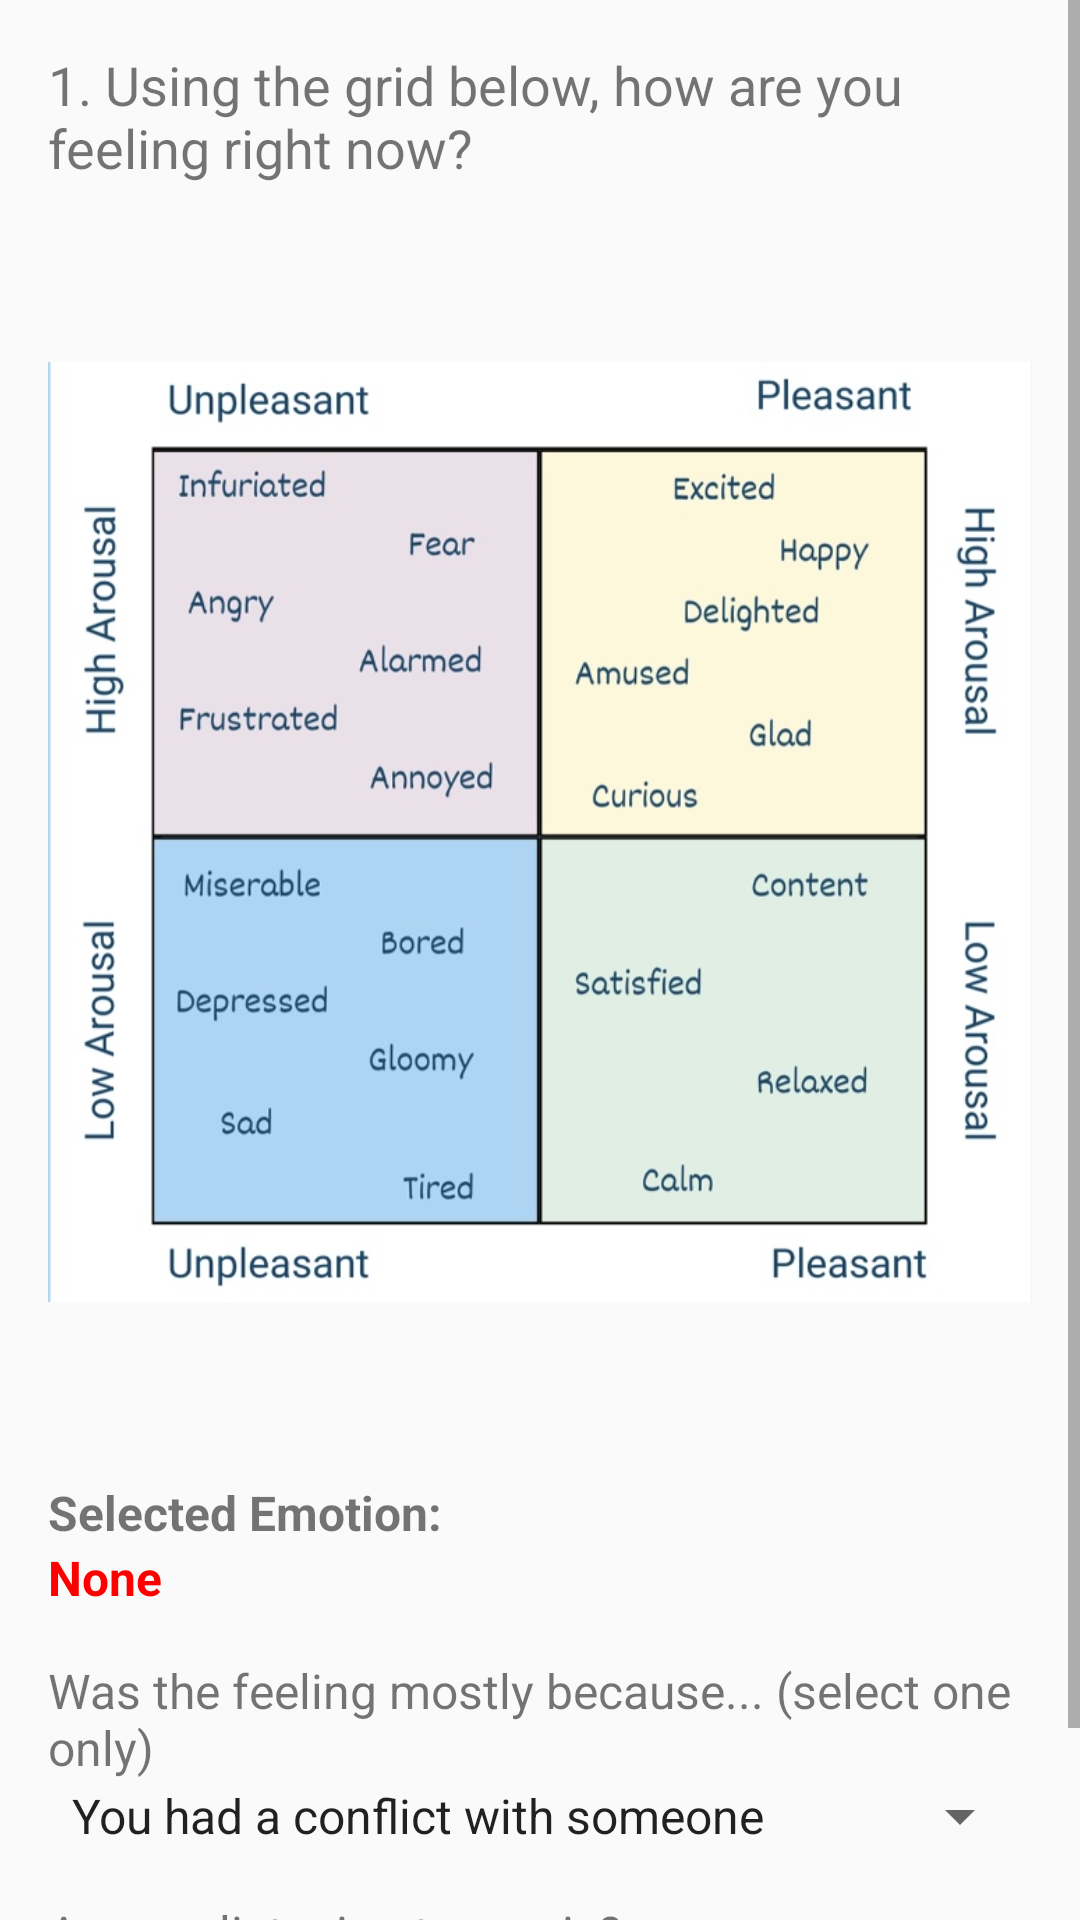

Reconstruct the res/layout file that produces this screen, plus the resources it refers to.
<!-- AndroidManifest.xml: application theme Theme.StressMusicRecommender -->
<!-- res/layout/activity_ema_survey.xml -->
<?xml version="1.0" encoding="utf-8"?>
<ScrollView xmlns:android="http://schemas.android.com/apk/res/android"
    android:layout_width="match_parent"
    android:layout_height="match_parent">

    <LinearLayout
        android:orientation="vertical"
        android:layout_width="match_parent"
        android:layout_height="wrap_content"
        android:padding="16dp">

        
        <TextView
            android:layout_width="wrap_content"
            android:layout_height="wrap_content"
            android:text="1. Using the grid below, how are you feeling right now?"
            android:textSize="18sp"
            android:layout_marginBottom="16dp" />

        
        <FrameLayout
            android:layout_width="match_parent"
            android:layout_height="400dp">
            <ImageView
                android:id="@+id/emotionGrid"
                android:layout_width="match_parent"
                android:layout_height="match_parent"
                android:src="@drawable/emotion_grid_high_res"
                android:scaleType="fitCenter" />
        </FrameLayout>

        
        <TextView
            android:id="@+id/labelSelectedEmotion"
            android:layout_width="wrap_content"
            android:layout_height="wrap_content"
            android:text="Selected Emotion:"
            android:textSize="16sp"
            android:textStyle="bold"
            android:layout_marginTop="16dp" />

        <TextView
            android:id="@+id/selectedEmotion"
            android:layout_width="wrap_content"
            android:layout_height="wrap_content"
            android:text="None"
            android:textSize="16sp"
            android:textStyle="bold"
            android:textColor="#FF0000" />

        
        <TextView
            android:layout_width="wrap_content"
            android:layout_height="wrap_content"
            android:text="Was the feeling mostly because... (select one only)"
            android:textSize="16sp"
            android:layout_marginTop="16dp" />

        <Spinner
            android:id="@+id/reasonSpinner"
            android:layout_width="match_parent"
            android:layout_height="wrap_content"
            android:entries="@array/reason_array" />

        
        <TextView
            android:layout_width="wrap_content"
            android:layout_height="wrap_content"
            android:text="Are you listening to music?"
            android:textSize="16sp"
            android:layout_marginTop="16dp" />

        <RadioGroup
            android:id="@+id/musicRadioGroup"
            android:layout_width="match_parent"
            android:layout_height="wrap_content"
            android:orientation="horizontal"
            android:layout_marginTop="8dp">
            <RadioButton
                android:id="@+id/radioNo"
                android:layout_width="wrap_content"
                android:layout_height="wrap_content"
                android:text="No" />
            <RadioButton
                android:id="@+id/radioYes"
                android:layout_width="wrap_content"
                android:layout_height="wrap_content"
                android:text="Yes" />
        </RadioGroup>

        
        <TextView
            android:id="@+id/questionIfYes"
            android:layout_width="wrap_content"
            android:layout_height="wrap_content"
            android:text="(a) How much did the music help you take your focus away from the task?"
            android:textSize="16sp"
            android:visibility="gone"
            android:layout_marginTop="16dp" />

        <SeekBar
            android:id="@+id/seekBarFocusAway"
            android:layout_width="match_parent"
            android:layout_height="wrap_content"
            android:max="10"
            android:visibility="gone" />

        <TextView
            android:id="@+id/questionDwellOn"
            android:layout_width="wrap_content"
            android:layout_height="wrap_content"
            android:text="(b) How much did the music help you focus on the task so you could dwell on it?"
            android:textSize="16sp"
            android:visibility="gone"
            android:layout_marginTop="16dp" />

        <SeekBar
            android:id="@+id/seekBarDwellOn"
            android:layout_width="match_parent"
            android:layout_height="wrap_content"
            android:max="10"
            android:visibility="gone" />
    </LinearLayout>
</ScrollView>
<!-- resources referenced by this layout -->
<resources>
  <string-array name="reason_array">
          <item>You had a conflict with someone</item>
          
      </string-array>
  <!-- drawable emotion_grid_high_res: jpg bitmap (drawable, 86606 bytes) -->
  <style name="Theme.StressMusicRecommender" parent="Theme.AppCompat.Light.NoActionBar">
          
          <item name="colorPrimary">@color/purple_500</item>
          <item name="colorPrimaryDark">@color/purple_700</item>
          <item name="colorAccent">@color/teal_200</item>
      </style>
  <!-- not gathered from this repository: default colours our renderer supplied (Android Studio template values) -->
  <color name="purple_500">#FF6200EE</color>
  <color name="purple_700">#FF3700B3</color>
  <color name="teal_200">#FF03DAC5</color>
</resources>
